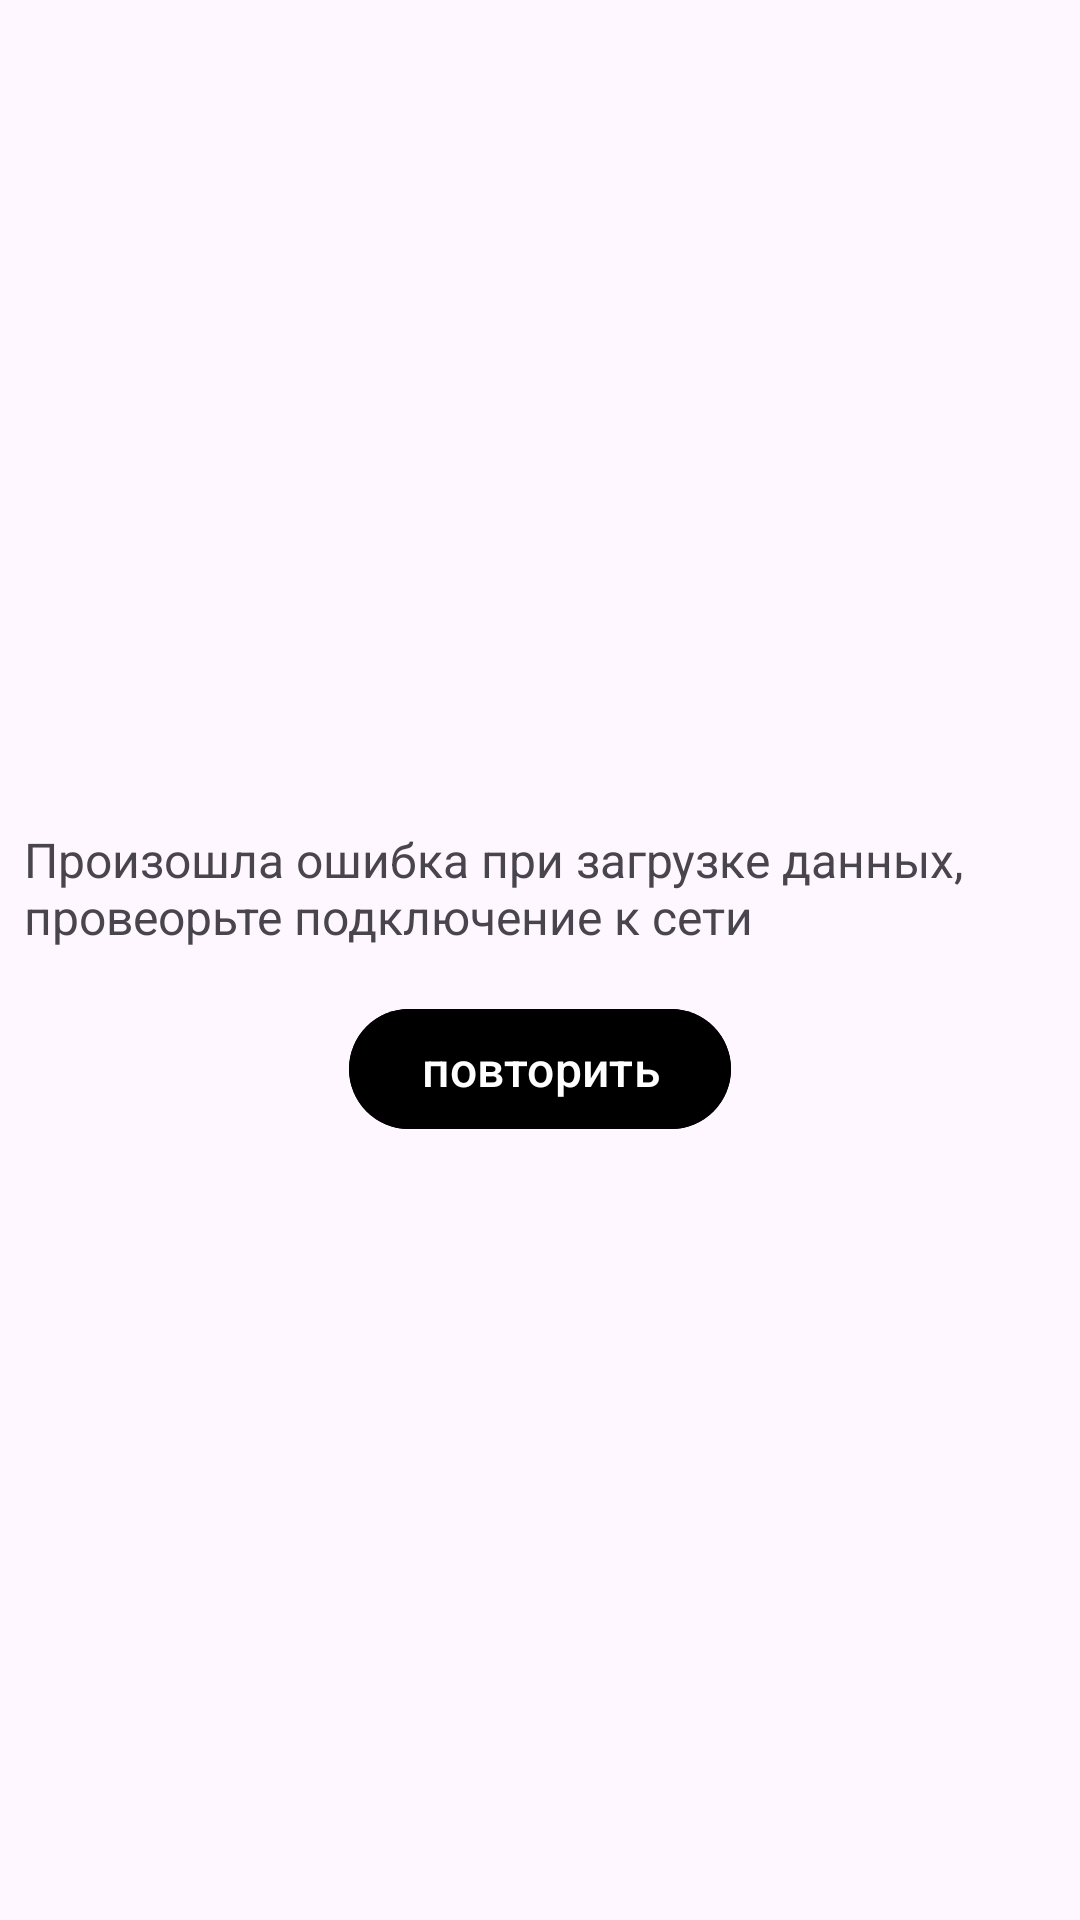

Produce the Android XML layout that renders to this screen, including the resource entries it uses.
<!-- AndroidManifest.xml: application theme Theme.TinkoffTestTask -->
<!-- res/layout/error_item.xml -->
<?xml version="1.0" encoding="utf-8"?>
<FrameLayout xmlns:android="http://schemas.android.com/apk/res/android"
    xmlns:app="http://schemas.android.com/apk/res-auto"
    android:layout_width="match_parent"
    android:layout_height="wrap_content"
    android:layout_marginHorizontal="32dp"
    android:backgroundTint="@color/white">

    <androidx.constraintlayout.widget.ConstraintLayout
        android:layout_width="match_parent"
        android:layout_height="wrap_content"
        android:layout_gravity="center"
        android:padding="8dp">

        <TextView
            android:id="@+id/text"
            android:layout_width="wrap_content"
            android:layout_height="wrap_content"
            android:layout_marginTop="16dp"
            android:text="@string/error_message"
            android:textSize="16sp"
            app:layout_constrainedWidth="true"
            app:layout_constraintEnd_toEndOf="parent"
            app:layout_constraintStart_toStartOf="parent"
            app:layout_constraintTop_toTopOf="parent" />

        <com.google.android.material.button.MaterialButton
            android:id="@+id/try_again"
            android:layout_width="wrap_content"
            android:layout_height="wrap_content"
            android:layout_gravity="center"
            android:layout_marginTop="16dp"
            android:text="@string/try_again"
            android:backgroundTint="@color/enable"
            android:textSize="16sp"
            app:layout_constraintEnd_toEndOf="parent"
            app:layout_constraintStart_toStartOf="parent"
            app:layout_constraintTop_toBottomOf="@+id/text" />
    </androidx.constraintlayout.widget.ConstraintLayout>


</FrameLayout>
<!-- resources referenced by this layout -->
<resources>
  <color name="white">#FFFFFFFF</color>
  <string name="error_message">Произошла ошибка при загрузке данных, провеорьте подключение к сети</string>
  <string name="try_again">повторить</string>
  <style name="Theme.TinkoffTestTask" parent="Base.Theme.TinkoffTestTask" />
  <style name="Base.Theme.TinkoffTestTask" parent="Theme.Material3.DayNight.NoActionBar">
          
          
          <item name="colorPrimaryDark">@color/enable</item>
      </style>
</resources>
